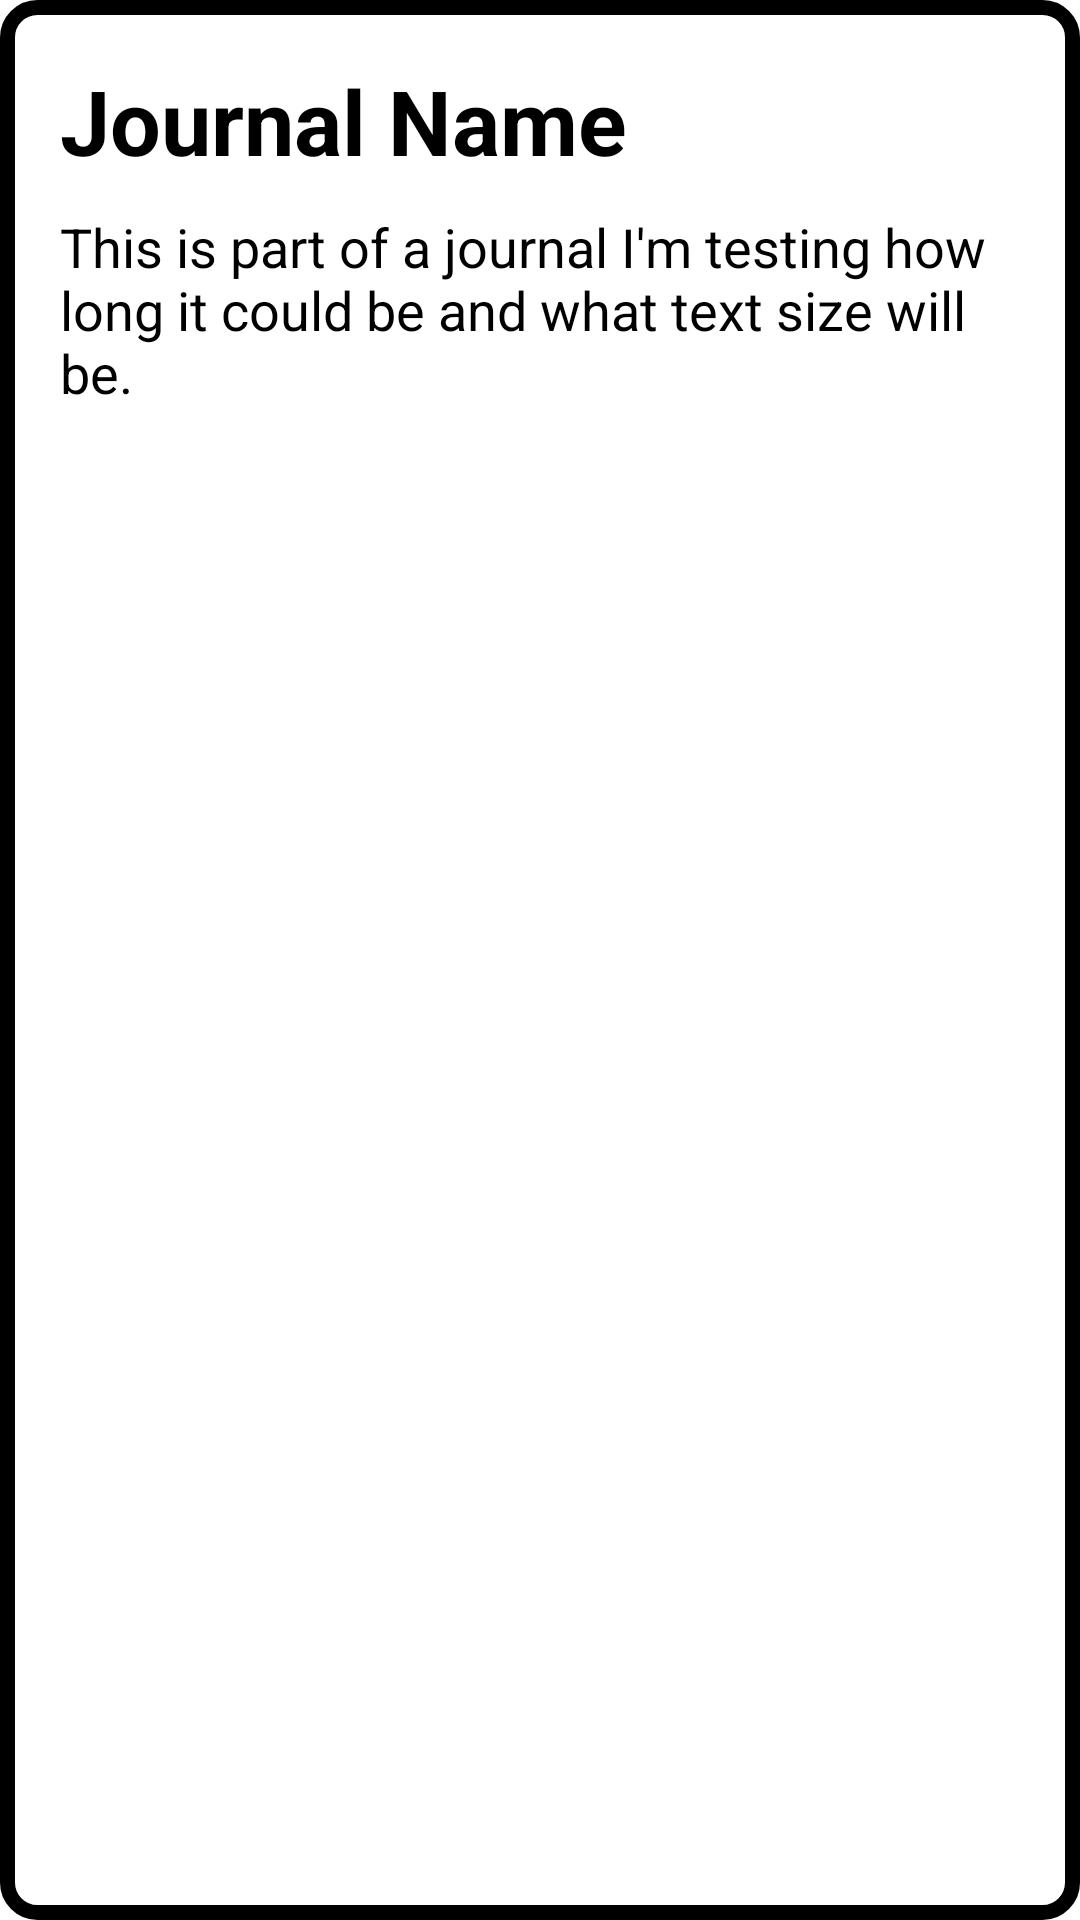

Android layout source for this screen:
<!-- AndroidManifest.xml: application theme Theme.JournallyBackendTest -->
<!-- res/layout/note_item.xml -->
<?xml version="1.0" encoding="utf-8"?>
<LinearLayout xmlns:android="http://schemas.android.com/apk/res/android"
    android:layout_width="match_parent"
    android:layout_height="170dp"
    xmlns:app="http://schemas.android.com/apk/res-auto"
    android:layout_margin="8dp"
    android:background="@drawable/note"
    android:orientation="horizontal">
    <LinearLayout
        android:layout_width="310dp"
        android:layout_height="match_parent"
        android:layout_margin="20dp"
        android:layout_marginRight="-20dp"
        android:orientation="vertical">

        <TextView
            android:id="@+id/noteName"
            android:layout_width="match_parent"
            android:layout_height="50dp"
            android:text="Journal Name"
            android:textColor="@color/black"
            android:textSize="30dp"
            android:textStyle="bold"/>
        <TextView
            android:id="@+id/noteText"
            android:layout_width="match_parent"
            android:layout_height="match_parent"
            android:text="This is part of a journal I'm testing how long it could be and what text size will be."
            android:textSize="18dp"
            android:textColor="@color/black"/>
    </LinearLayout>


</LinearLayout>
<!-- resources referenced by this layout -->
<resources>
  <color name="black">#FF000000</color>
  <!-- drawable note (drawable) -->
  <?xml version="1.0" encoding="utf-8"?>
  <shape xmlns:android="http://schemas.android.com/apk/res/android">
      <stroke android:width="5dp"
          android:color="@color/black"/>
      <corners android:radius="10dp"/>
  </shape>
  <style name="Theme.JournallyBackendTest" parent="Theme.MaterialComponents.DayNight.NoActionBar">
          
          <item name="colorPrimary">@color/purple_500</item>
          <item name="colorPrimaryVariant">@color/purple_700</item>
          <item name="colorOnPrimary">@color/white</item>
          
          <item name="colorSecondary">@color/teal_200</item>
          <item name="colorSecondaryVariant">@color/teal_700</item>
          <item name="colorOnSecondary">@color/black</item>
          
          <item name="android:statusBarColor">?attr/colorPrimaryVariant</item>
          
      </style>
  <color name="purple_500">#FF6200EE</color>
  <color name="purple_700">#FF3700B3</color>
  <color name="white">#FFFFFFFF</color>
  <color name="teal_200">#FF03DAC5</color>
  <color name="teal_700">#FF018786</color>
</resources>
